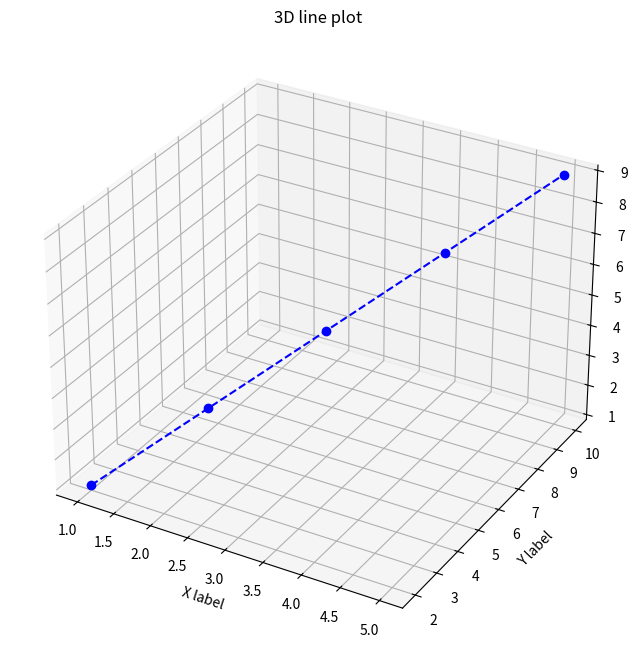

The script that saved this image:
import matplotlib.pyplot as plt

plt.figure(figsize = (8,8))

ax = plt.axes(projection = '3d')

x = [1,2,3,4,5]

y = [2,4,6,8,10]

z = [1,3,5,7,9]

ax.plot(x,y,z,marker = 'o',linestyle = "--",color = "blue")


ax.set_xlabel("X label")
ax.set_ylabel("Y label")
ax.set_zlabel("Z label")

ax.set_title("3D line plot")

plt.show()




